Labelled photos from "Mid224", an image-classification folder in khuonglaptri3/TickNets. The possible labels are: bird, cat, dog, frog, horse.

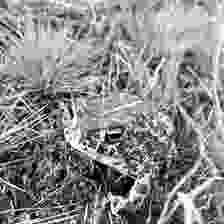
Label: frog

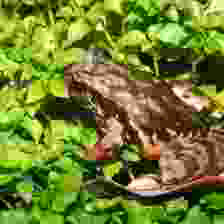
Label: frog

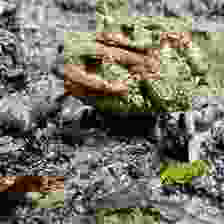
Label: frog

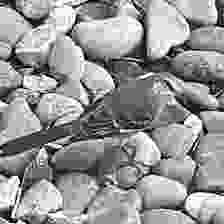
Label: bird

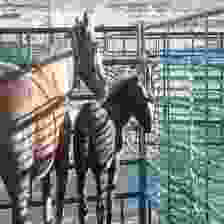
Label: horse

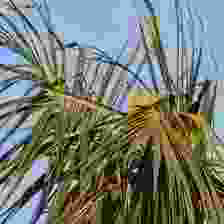
Label: bird
